Run: headless pygame with SDL's dummy video driver; simulated clock (each Clock.tick advances the game by its frame time, no real sleeping); random seed 0; keys injected as events and as key.get_pressed() state; no mouse input; restart key C tapped at the start of phases 3 and 4.
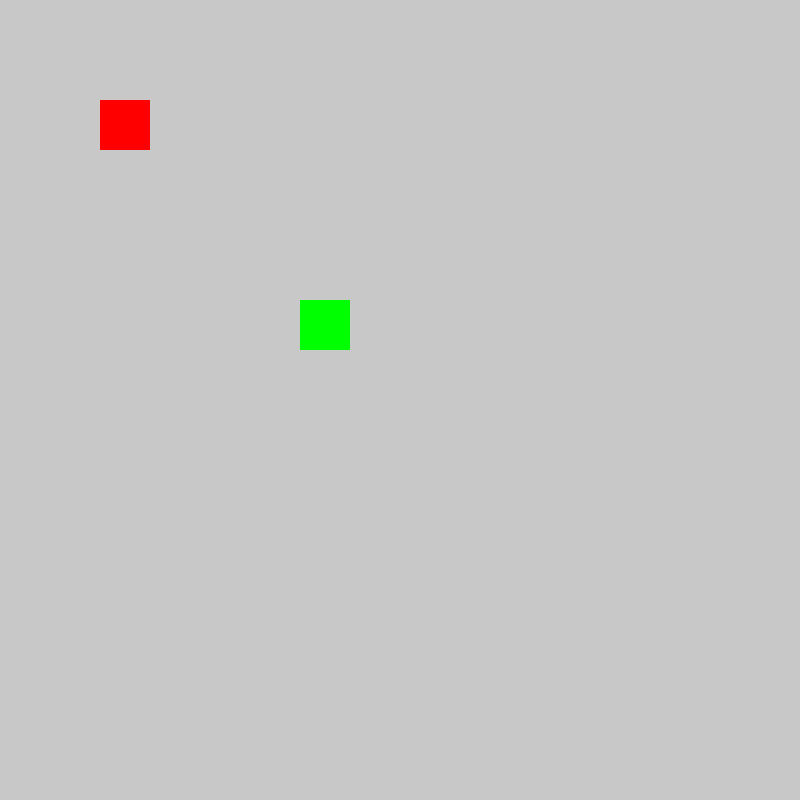
Frame 1 of 4 · flips 1–60 · no input
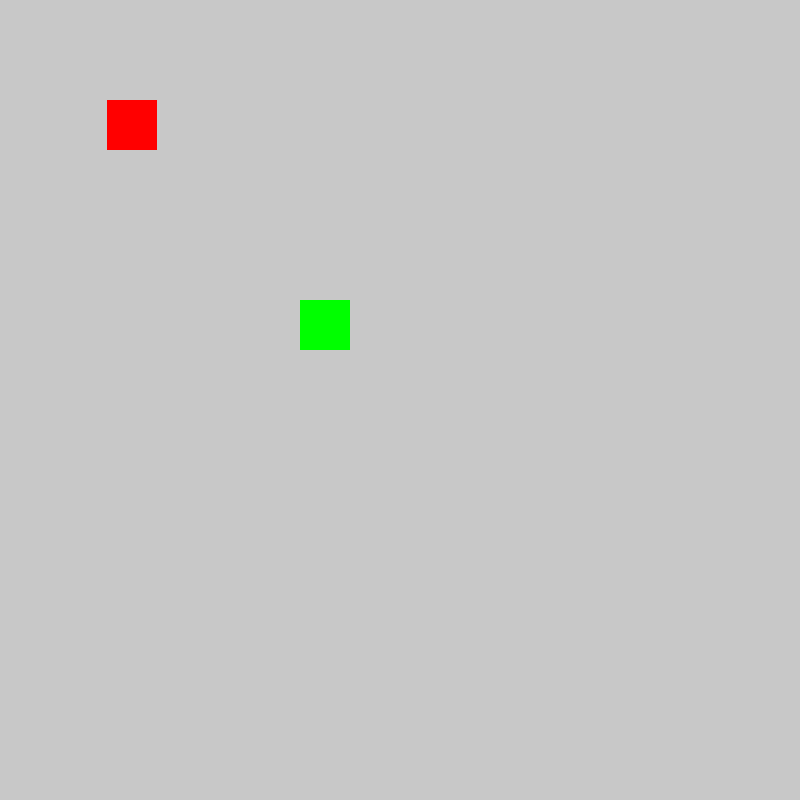
Frame 2 of 4 · flips 61–180 · tapped SPACE, RETURN · held RIGHT (→), D
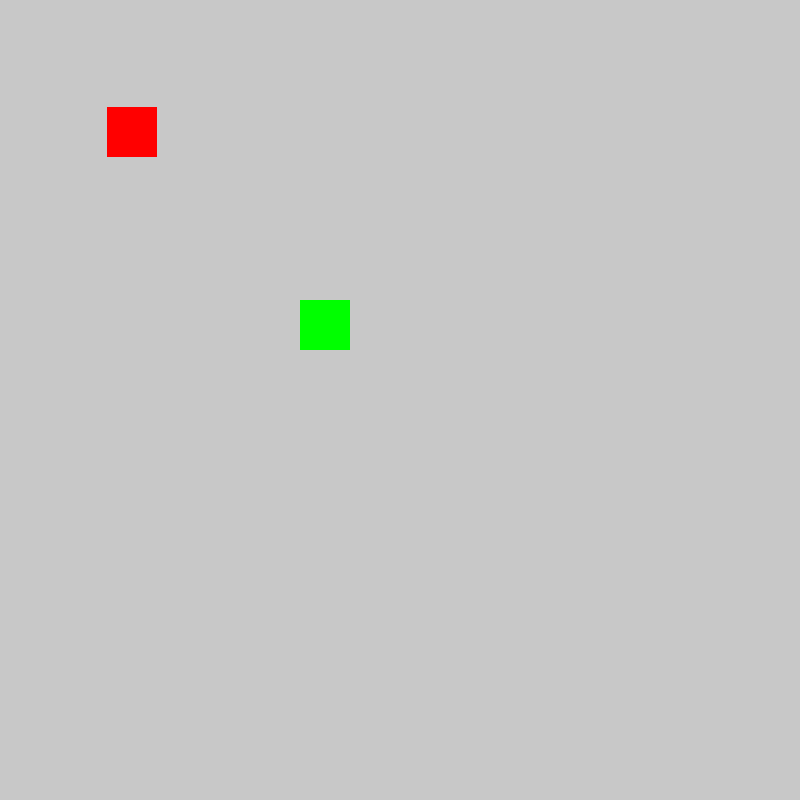
Frame 3 of 4 · flips 181–300 · tapped C · held DOWN (↓), S
Frame 4 of 4 · flips 301–420 · tapped C · held LEFT (←), A, UP (↑), W · screen same as frame 1, image omitted

The pygame program that drew these frames:

import pygame
from pygame.locals import *

pygame.init()

screen_width = 800
screen_height = 800

screen = pygame.display.set_mode((screen_width, screen_height))
pygame.display.set_caption('Hotel')
font = pygame.font.Font(None,30)

#TESTING PURPOSES
player_rect = pygame.Rect(100, 100, 50,50)
player_speed = 7

#For puzzle
answer= ""
solution = "206"
puzzle_message= "Complete the puzzle to figure out where your friend is hiding."
puzzle_message2= "Input the number of treadmills, balls and dumbells you see."
puzzle_message3= "Press C to close the puzzle."
end_message = " "
inventory = []
show_puzzle = False
show_prompt = False

#Trigger zone for puzzle (when player co)
treadmill= pygame.Rect(300, 300, 50, 50) #just a placeholder cause im not sure of the exact position
treadmill_active = True

input_rect = pygame.Rect(60, 140, 200, 30) #box for user input
color = pygame.Color('lightskyblue3') #color of input box

def puzzle_screen():
    screen.fill((0,0,0))

    #Text box
    box_rect= pygame.Rect(40, 40, 720, 250)
    pygame.draw.rect(screen, (250,250,250), box_rect) #color of box bg
    pygame.draw.rect(screen, (153,204,255), box_rect, 4) #color of border

    #Input Box
    pygame.draw.rect(screen, color, input_rect, 2)

    #Display message and clue
    message_text = font.render(puzzle_message, True, (0,0,0))
    screen.blit(message_text, (60,60))

    message2_text = font.render(puzzle_message2, True, (0,0,0))
    screen.blit(message2_text, (60,80))

    message3_text = font.render(puzzle_message3, True, ('red'))
    screen.blit(message3_text, (60,115))

    #players input code
    input_text = font.render(answer,True, (153,204,255))
    screen.blit(input_text,(input_rect.x + 5, input_rect.y + 5))

    if end_message:
        end_text = font.render(end_message, True, (204, 204,0))
        screen.blit(end_text, (60, 180))


clock = pygame.time.Clock()
run = True
while run :
    for event in pygame.event.get():
        if event.type == pygame.QUIT:
            run = False

        #TEST PLAYER MOVEMENT
        if event.type == KEYDOWN:
            if event.key == K_LEFT: player_rect.x -= player_speed
            elif event.key == K_RIGHT:player_rect.x += player_speed
            elif event.key == K_UP: player_rect.y -= player_speed
            elif event.key == K_DOWN: player_rect.y += player_speed

# Player has to press R to open puzzle
            if event.key == K_r and treadmill_active and show_prompt:
                    show_puzzle= True
            if event.key == K_c and show_puzzle:
                    show_puzzle = False


            if show_puzzle and event.type == pygame.KEYDOWN:
                if event.key == pygame.K_BACKSPACE:
                 answer = answer[:-1]
                else:
                  answer += event.unicode

                if event.key == pygame.K_RETURN:
                  if answer.strip() == solution:
                    end_message = "Correct! Key to Door 206 is in your inventory."
                    treadmill_active = False
                    puzzle= False
                    inventory.append('Door Key 206')
                  else:
                    end_message= "Wrong answer. Try again!"
                    answer ="" #resets it

#TEST
    screen.fill((200,200,200))
    pygame.draw.rect(screen, (255,0,0), player_rect)
    pygame.draw.rect(screen, (0,255,0), treadmill)

# check if player is in treadmill zone
    if treadmill_active and player_rect.colliderect(treadmill):
     show_prompt = True
    else:
      show_prompt = False

    if show_prompt and not show_puzzle:
     prompt_text = font.render("Press R to solve the puzzle", True, (0,0,0))
     screen.blit(prompt_text, (treadmill.x, treadmill.y - 30))

# Show puzzle if active
    if show_puzzle:
     puzzle_screen()

    pygame.display.flip()
    clock.tick(60)      

pygame.quit()
